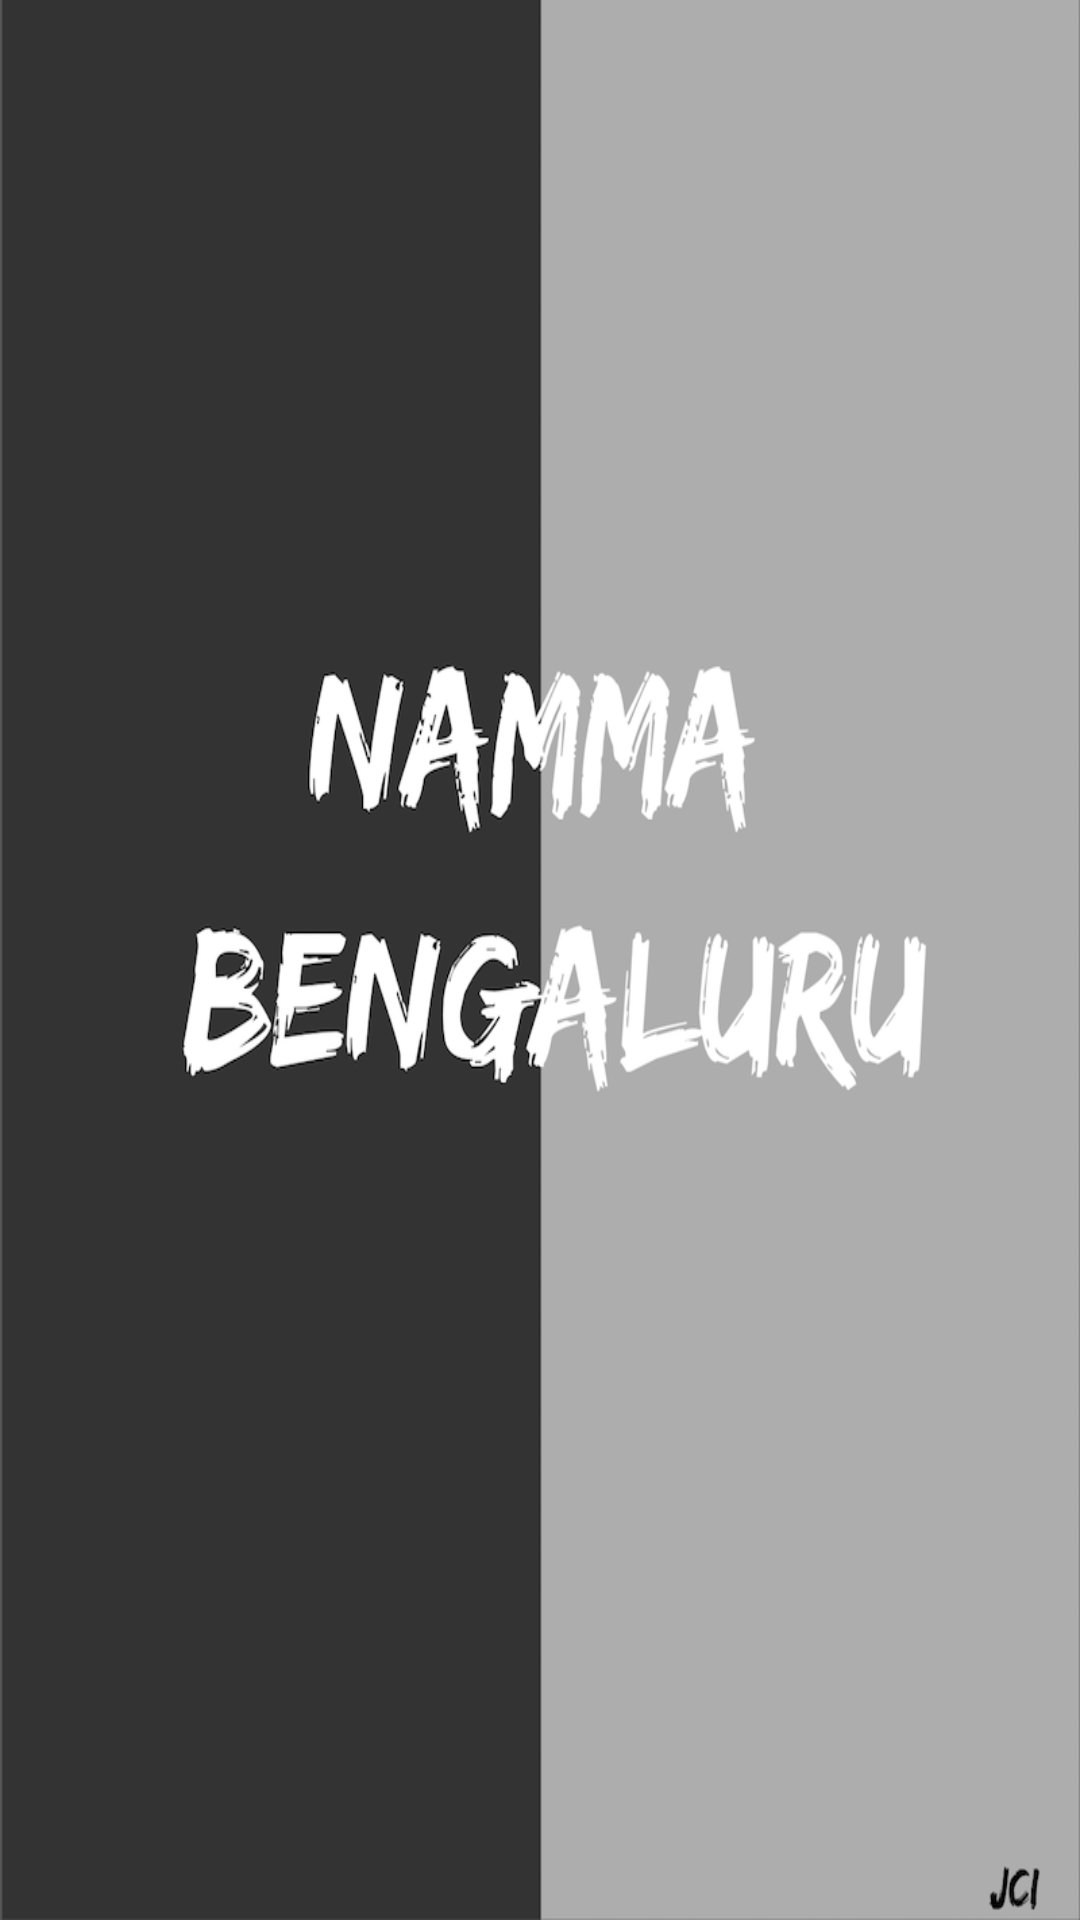

The Android layout XML behind this screen, and the referenced resources:
<!-- AndroidManifest.xml: activity theme AppTheme.NoActionBar -->
<!-- res/layout/activity_splasher.xml -->
<?xml version="1.0" encoding="utf-8"?>
<RelativeLayout
    xmlns:android="http://schemas.android.com/apk/res/android"
    xmlns:tools="http://schemas.android.com/tools"
    android:layout_width="match_parent"
    android:layout_height="match_parent"
    tools:context=".SplasherActivity"
    android:background="@drawable/splash_screen"
    />
<!-- resources referenced by this layout -->
<resources>
  <!-- drawable splash_screen: png bitmap (drawable, 85361 bytes) -->
  <style name="AppTheme.NoActionBar">
          <item name="windowActionBar">false</item>
          <item name="windowNoTitle">true</item>
      </style>
</resources>
